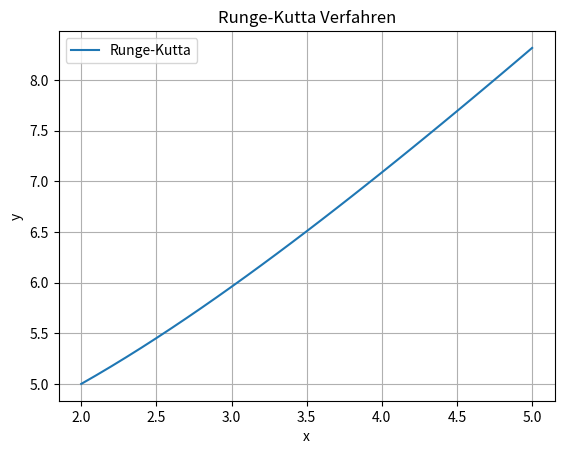
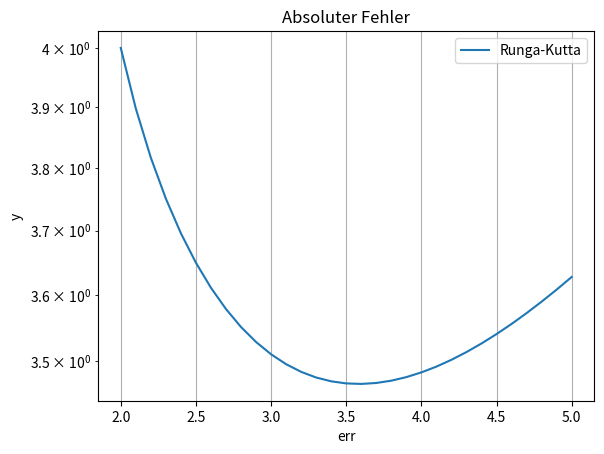

Here is the Python script that generated these plots, in order:
# -*- coding: utf-8 -*-
"""
Created on Mon Jun 28 09:03:13 2021

[redacted]
"""
import numpy as np
import matplotlib.pyplot as plt
#%% Aufgabe 5b
def f(t,y):
    return t / y

def y(t):
    return (t**2 - 3)**(1/2)

def rungeKuttaButcher(f, a, b, n, y0):
    h = (b-a) / n
    x = np.linspace(a, b, n+1)
    y = np.empty(n + 1)
    y[0] = y0
    
    for i in range(n):
        #Steigung berechnen
        #Steigungen berechnen
        k1 = f(x[i], y[i])
        k2 = f(x[i] + (1/3) * h, y[i] + (1/3) * h * k1)
        k3 = f(x[i] + (2/3) * h, y[i] + (2/3) * h * k2)
        k4 = f(x[i] * h, y[i] + h * k3)
        print('k1= ', k1, 'i= ', i)
        print('k2= ', k2, 'i= ', i)
        print('k3= ', k3, 'i= ', i)
        print('k4= ', k4, 'i= ', i)
        #Y-Wert Berechnen
        y[i + 1] = y[i] + h * ((1/4)*k1 + k2 + (0.75)*k3 + k4)
        
        #Numerischen Wert anzeigen
        print('%.4f\t%.4f\t%.4f'% (a,b,y[i]))
        print('-------------------------')
    return x, y

#In ein Array speichern für die Verallgemeinerung
#Absoluter Fehler noch plotten für den Vergleich

x = np.linspace(1, 6)
#plot
a = 2
b = 5
h = 0.1
n = int((b-a)/h)
x_RungeKutta1, y_RungeKutta1 = rungeKuttaButcher(f, 2, 5, n, 5)
plt.plot(x_RungeKutta1, y_RungeKutta1)
plt.legend(['Runge-Kutta'])
plt.xlabel('x')
plt.ylabel('y')
plt.grid('major')
plt.title('Runge-Kutta Verfahren')
plt.show()
#%% Aufgabe5c

err_10 = np.abs(y_RungeKutta1 - y(x_RungeKutta1)) 

print('err_10 = ', err_10[-1])


plt.figure()
plt.semilogy(x_RungeKutta1, err_10)
plt.grid()
plt.xlabel('err')
plt.ylabel('y')
plt.grid('major')
plt.title('Absoluter Fehler')
plt.legend(['Runga-Kutta'])
plt.show()
